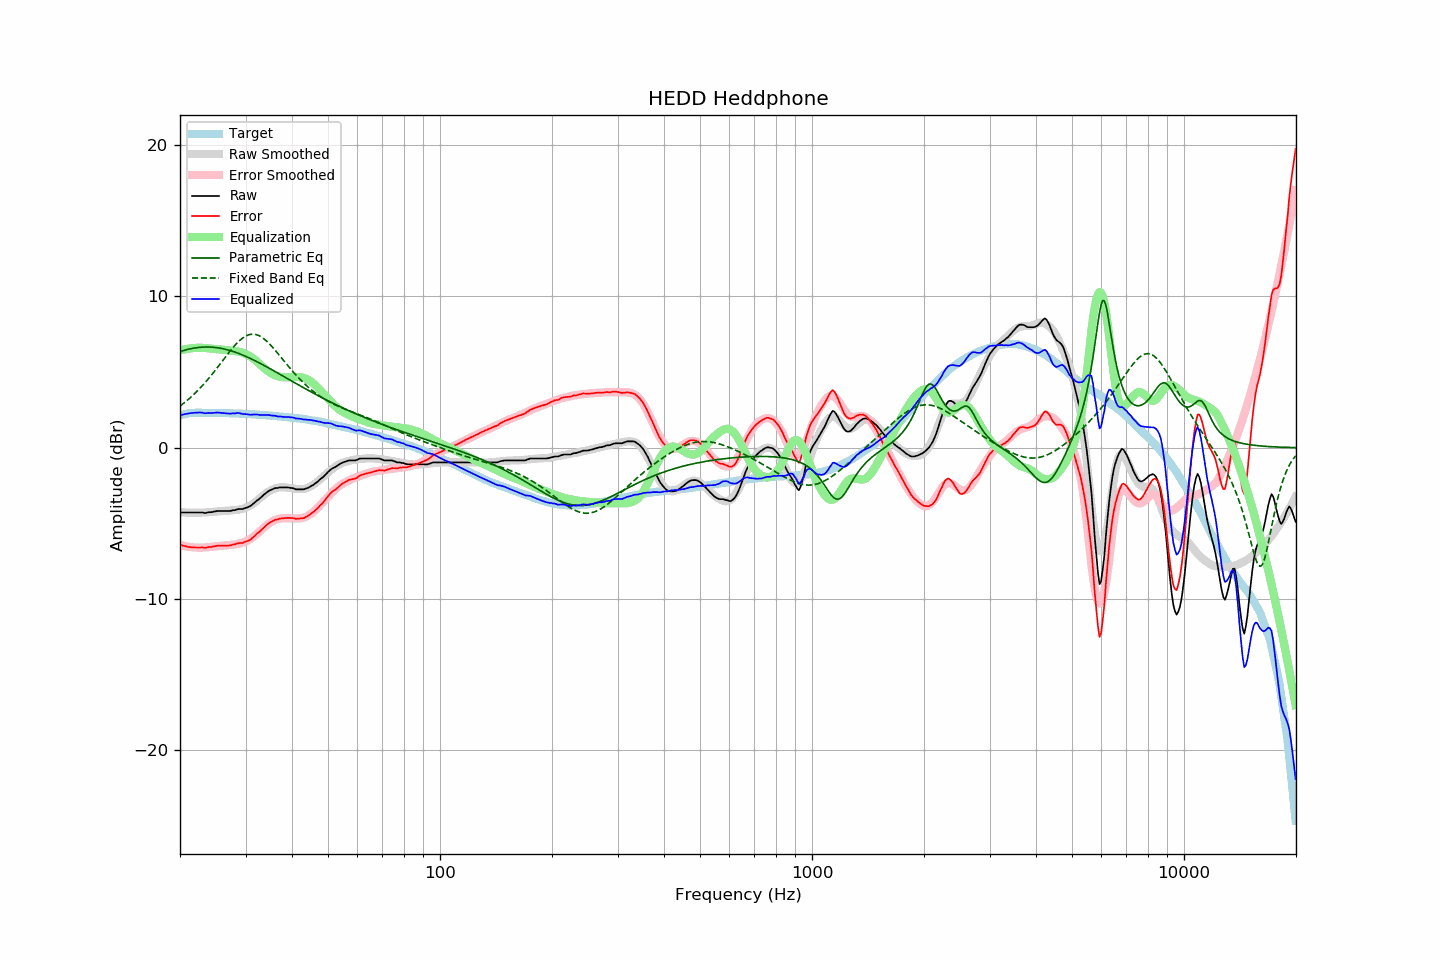

Values plotted in this chart, from the file beside it:
frequency, raw, error, smoothed, error_smoothed, equalization, parametric_eq, fixed_band_eq, equalized_raw, equalized_smoothed, target
20.00, -4.28, -6.41, -4.27, -6.42, 6.42, 6.35, 2.75, 2.14, 2.15, 2.13
20.20, -4.28, -6.44, -4.27, -6.45, 6.45, 6.38, 2.83, 2.17, 2.18, 2.16
20.40, -4.28, -6.47, -4.28, -6.47, 6.47, 6.42, 2.91, 2.19, 2.20, 2.19
20.61, -4.28, -6.49, -4.28, -6.50, 6.50, 6.45, 3.00, 2.22, 2.22, 2.21
20.81, -4.28, -6.52, -4.28, -6.52, 6.52, 6.47, 3.09, 2.24, 2.24, 2.24
21.02, -4.28, -6.55, -4.29, -6.54, 6.54, 6.50, 3.18, 2.26, 2.25, 2.27
21.23, -4.28, -6.56, -4.29, -6.55, 6.55, 6.53, 3.27, 2.27, 2.27, 2.28
21.44, -4.28, -6.57, -4.29, -6.57, 6.57, 6.55, 3.36, 2.29, 2.28, 2.29
21.66, -4.28, -6.58, -4.29, -6.58, 6.58, 6.57, 3.46, 2.30, 2.29, 2.30
21.87, -4.28, -6.58, -4.29, -6.59, 6.59, 6.59, 3.56, 2.31, 2.30, 2.30
22.09, -4.28, -6.59, -4.29, -6.60, 6.60, 6.60, 3.67, 2.32, 2.31, 2.31
22.31, -4.28, -6.59, -4.29, -6.60, 6.60, 6.62, 3.77, 2.32, 2.31, 2.31
22.54, -4.28, -6.59, -4.29, -6.60, 6.60, 6.63, 3.88, 2.32, 2.32, 2.31
22.76, -4.28, -6.59, -4.29, -6.60, 6.60, 6.64, 3.99, 2.32, 2.31, 2.31
22.99, -4.28, -6.58, -4.29, -6.60, 6.60, 6.65, 4.11, 2.32, 2.31, 2.30
23.22, -4.31, -6.61, -4.28, -6.59, 6.59, 6.65, 4.23, 2.28, 2.31, 2.30
23.45, -4.31, -6.61, -4.27, -6.58, 6.58, 6.65, 4.35, 2.27, 2.31, 2.30
23.69, -4.28, -6.58, -4.27, -6.57, 6.57, 6.65, 4.47, 2.29, 2.31, 2.30
23.92, -4.26, -6.56, -4.26, -6.56, 6.56, 6.65, 4.60, 2.30, 2.30, 2.30
24.16, -4.26, -6.56, -4.25, -6.55, 6.55, 6.65, 4.72, 2.29, 2.30, 2.30
24.40, -4.25, -6.55, -4.24, -6.54, 6.54, 6.64, 4.86, 2.29, 2.30, 2.30
24.65, -4.22, -6.51, -4.23, -6.53, 6.53, 6.63, 4.99, 2.31, 2.30, 2.29
24.89, -4.21, -6.50, -4.22, -6.52, 6.52, 6.62, 5.12, 2.31, 2.30, 2.29
25.14, -4.18, -6.47, -4.21, -6.51, 6.51, 6.61, 5.26, 2.33, 2.29, 2.29
25.39, -4.18, -6.47, -4.20, -6.50, 6.50, 6.59, 5.40, 2.32, 2.29, 2.29
25.65, -4.18, -6.47, -4.20, -6.49, 6.49, 6.58, 5.54, 2.31, 2.29, 2.29
25.91, -4.18, -6.46, -4.19, -6.48, 6.48, 6.56, 5.68, 2.30, 2.29, 2.28
26.16, -4.18, -6.46, -4.18, -6.47, 6.47, 6.53, 5.82, 2.29, 2.29, 2.28
26.43, -4.18, -6.46, -4.17, -6.46, 6.46, 6.51, 5.96, 2.28, 2.28, 2.28
26.69, -4.18, -6.46, -4.17, -6.45, 6.45, 6.48, 6.09, 2.27, 2.28, 2.28
26.96, -4.18, -6.46, -4.16, -6.44, 6.44, 6.46, 6.23, 2.26, 2.28, 2.28
27.23, -4.18, -6.45, -4.15, -6.43, 6.43, 6.43, 6.36, 2.25, 2.27, 2.27
27.50, -4.16, -6.43, -4.15, -6.42, 6.42, 6.39, 6.50, 2.26, 2.27, 2.27
27.77, -4.13, -6.39, -4.14, -6.40, 6.40, 6.36, 6.62, 2.28, 2.27, 2.26
28.05, -4.13, -6.39, -4.13, -6.39, 6.39, 6.32, 6.74, 2.26, 2.26, 2.26
28.33, -4.09, -6.34, -4.12, -6.37, 6.37, 6.29, 6.86, 2.29, 2.26, 2.25
28.62, -4.06, -6.31, -4.10, -6.36, 6.36, 6.25, 6.97, 2.30, 2.26, 2.25
28.90, -4.05, -6.30, -4.08, -6.33, 6.33, 6.21, 7.07, 2.28, 2.25, 2.25
29.19, -4.05, -6.29, -4.06, -6.30, 6.30, 6.17, 7.16, 2.25, 2.25, 2.24
29.48, -4.05, -6.29, -4.03, -6.27, 6.27, 6.12, 7.25, 2.22, 2.24, 2.24
29.78, -4.00, -6.23, -3.99, -6.23, 6.23, 6.08, 7.32, 2.23, 2.24, 2.23
30.08, -3.97, -6.20, -3.95, -6.19, 6.19, 6.03, 7.38, 2.22, 2.23, 2.23
30.38, -3.94, -6.16, -3.91, -6.13, 6.13, 5.98, 7.43, 2.19, 2.23, 2.22
30.68, -3.89, -6.11, -3.86, -6.08, 6.08, 5.93, 7.47, 2.19, 2.22, 2.22
30.99, -3.84, -6.05, -3.80, -6.01, 6.01, 5.89, 7.49, 2.17, 2.21, 2.21
31.30, -3.75, -5.95, -3.73, -5.94, 5.94, 5.83, 7.50, 2.19, 2.21, 2.20
31.61, -3.67, -5.87, -3.66, -5.86, 5.86, 5.78, 7.50, 2.19, 2.20, 2.20
31.93, -3.58, -5.77, -3.58, -5.77, 5.77, 5.73, 7.48, 2.19, 2.20, 2.19
32.24, -3.48, -5.66, -3.49, -5.68, 5.68, 5.68, 7.45, 2.20, 2.19, 2.18
32.57, -3.41, -5.59, -3.40, -5.58, 5.58, 5.62, 7.41, 2.17, 2.18, 2.18
32.89, -3.32, -5.49, -3.31, -5.48, 5.48, 5.57, 7.35, 2.16, 2.17, 2.17
33.22, -3.22, -5.38, -3.22, -5.39, 5.39, 5.51, 7.29, 2.17, 2.17, 2.16
33.55, -3.12, -5.28, -3.13, -5.29, 5.29, 5.45, 7.21, 2.17, 2.16, 2.16
33.89, -3.03, -5.18, -3.05, -5.20, 5.20, 5.39, 7.13, 2.17, 2.15, 2.15
34.23, -2.95, -5.09, -2.97, -5.11, 5.11, 5.34, 7.03, 2.16, 2.14, 2.14
34.57, -2.87, -5.00, -2.90, -5.03, 5.03, 5.28, 6.93, 2.16, 2.13, 2.13
34.92, -2.81, -4.93, -2.84, -4.96, 4.96, 5.22, 6.82, 2.15, 2.12, 2.12
35.27, -2.77, -4.88, -2.78, -4.90, 4.90, 5.16, 6.71, 2.13, 2.12, 2.11
35.62, -2.72, -4.82, -2.73, -4.84, 4.84, 5.10, 6.59, 2.12, 2.11, 2.10
35.97, -2.68, -4.77, -2.70, -4.79, 4.79, 5.04, 6.47, 2.11, 2.10, 2.09
... 635 more rows
